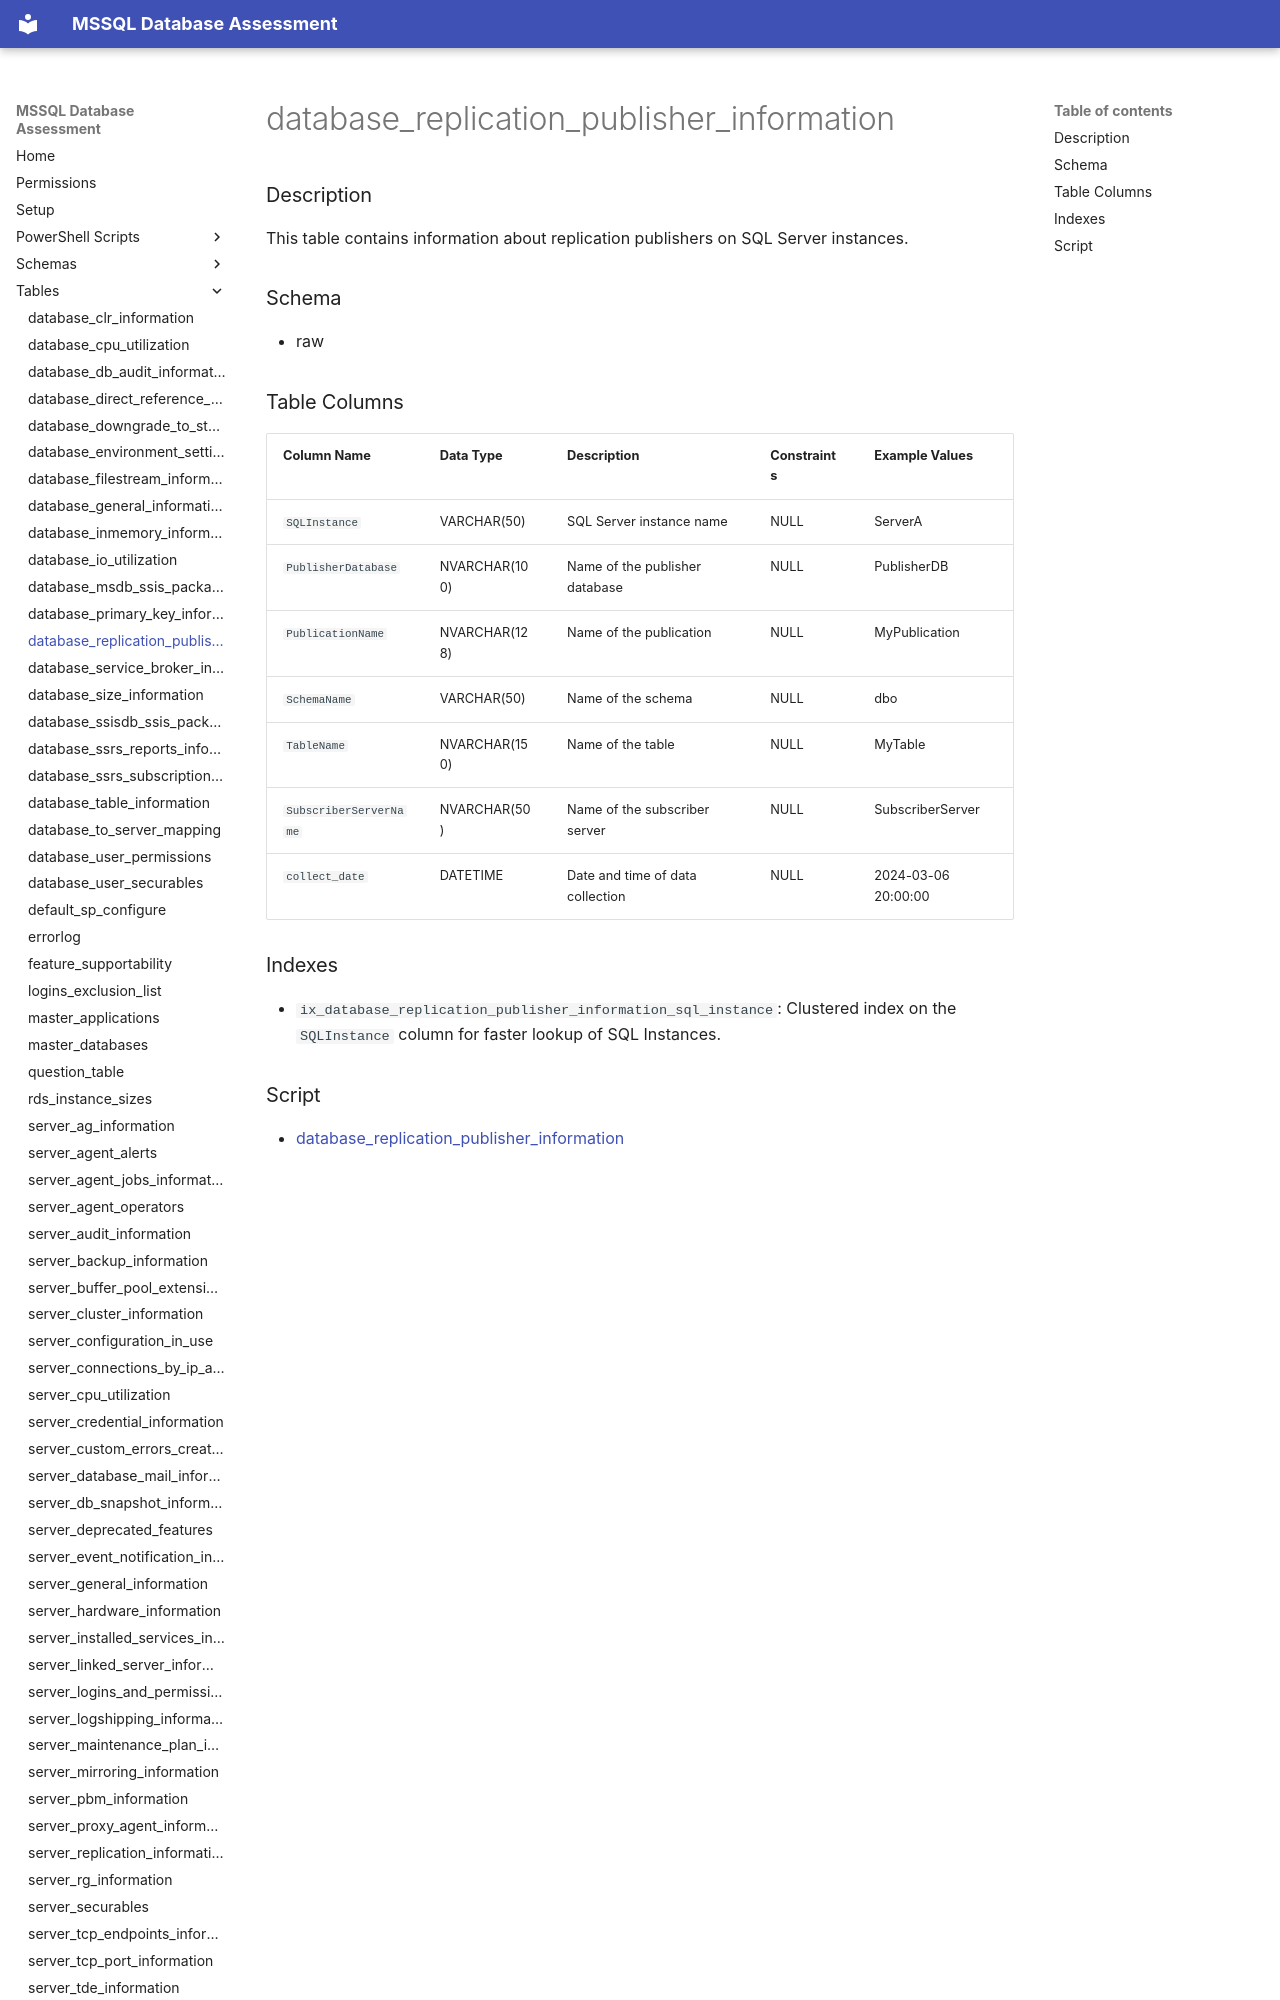

repository: aws-samples/sample-mssql-pre-migration-database-assessment · page: tables/database_replication_publisher_information/index.html · generator: mkdocs

# database_replication_publisher_information

### Description

This table contains information about replication publishers on SQL Server instances.

### Schema

- raw

### Table Columns

| Column Name            | Data Type     | Description                            | Constraints         | Example Values           |
|------------------------|---------------|----------------------------------------|----------------------|--------------------------|
| `SQLInstance`          | VARCHAR(50)   | SQL Server instance name               | NULL                 | ServerA                  |
| `PublisherDatabase`    | NVARCHAR(100) | Name of the publisher database         | NULL                 | PublisherDB              |
| `PublicationName`      | NVARCHAR(128) | Name of the publication                | NULL                 | MyPublication            |
| `SchemaName`           | VARCHAR(50)   | Name of the schema                     | NULL                 | dbo                      |
| `TableName`            | NVARCHAR(150) | Name of the table                      | NULL                 | MyTable                  |
| `SubscriberServerName` | NVARCHAR(50)  | Name of the subscriber server          | NULL                 | SubscriberServer          |
| `collect_date`         | DATETIME      | Date and time of data collection       | NULL                 | 2024-03-06 20:0
